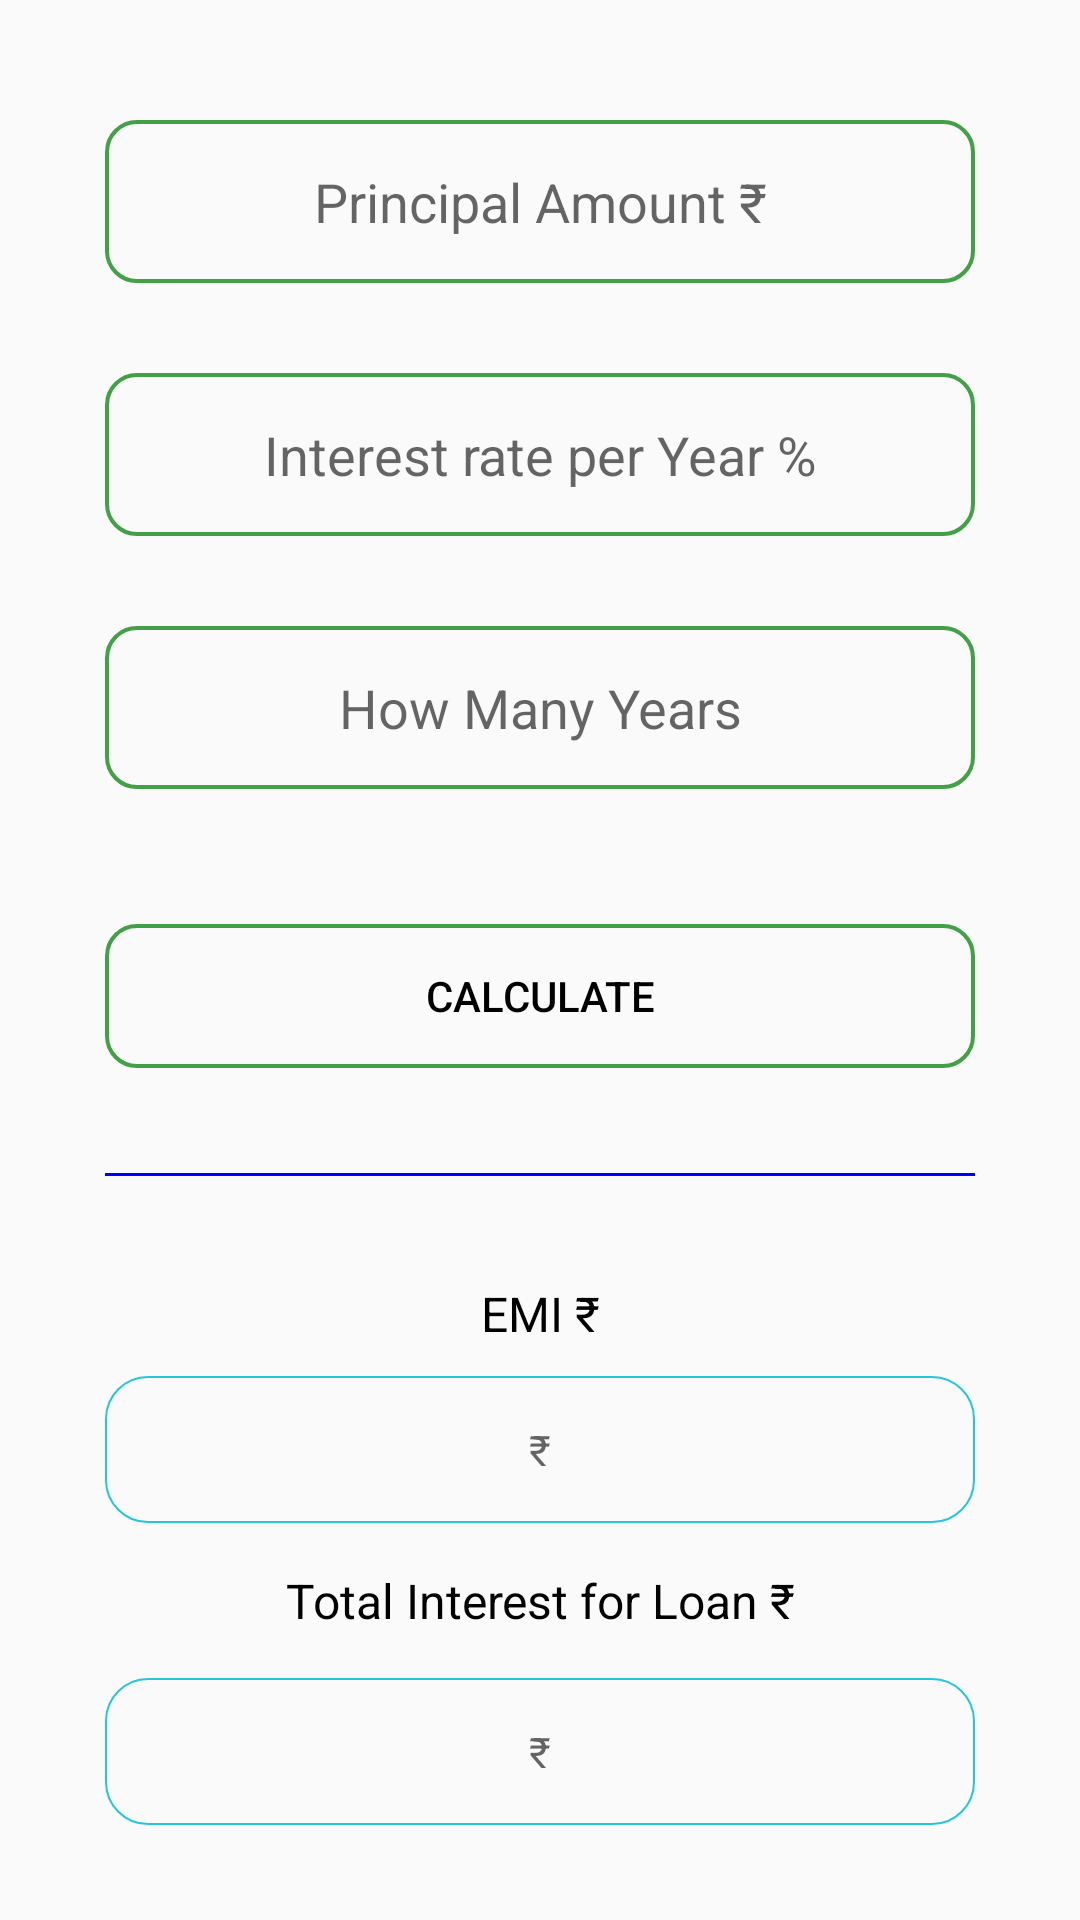

This screen was rendered from an Android layout file. Write that file and the resources it references.
<!-- AndroidManifest.xml: application theme Theme.AppCompat.Light.NoActionBar -->
<!-- res/layout/activity_emi_calculator.xml -->
<androidx.constraintlayout.widget.ConstraintLayout xmlns:android="http://schemas.android.com/apk/res/android"
    xmlns:app="http://schemas.android.com/apk/res-auto"
    xmlns:tools="http://schemas.android.com/tools"
    android:layout_width="match_parent"
    android:layout_height="wrap_content"
    tools:context=".EmiCalculator">


    <androidx.core.widget.NestedScrollView
        android:layout_width="match_parent"
        android:layout_height="match_parent"
        android:padding="15dp">

        <LinearLayout
            android:layout_width="match_parent"
            android:layout_height="match_parent"
            android:layout_marginTop="15dp"
            android:orientation="vertical"
            android:paddingLeft="20dp"
            android:paddingTop="10dp"
            android:paddingRight="20dp">


            <EditText
                android:id="@+id/principal"
                android:layout_width="match_parent"
                android:layout_height="wrap_content"
                android:layout_marginBottom="30dp"
                android:background="@drawable/border"
                android:digits="0123456789."
                android:gravity="center"
                android:hint="@string/hint_principal"
                android:inputType="number"
                android:padding="15dp"
                android:singleLine="true"
                tools:ignore="Autofill" />


            <EditText
                android:id="@+id/interest"
                android:layout_width="match_parent"
                android:layout_height="wrap_content"
                android:layout_marginBottom="30dp"
                android:background="@drawable/border"
                android:digits="0123456789."
                android:gravity="center"
                android:hint="@string/hint_interest"
                android:inputType="number"
                android:padding="15dp"
                android:singleLine="true"
                tools:ignore="Autofill" />

            <EditText
                android:id="@+id/years"
                android:layout_width="match_parent"
                android:layout_height="wrap_content"
                android:background="@drawable/border"
                android:digits="0123456789."
                android:gravity="center"
                android:hint="@string/hint_years"
                android:inputType="number"
                android:padding="15dp"
                tools:ignore="Autofill" />


            <Button
                android:id="@+id/btn_calculate2"
                android:layout_width="fill_parent"
                android:layout_height="wrap_content"
                android:layout_marginTop="45dp"
                android:background="@drawable/border"
                android:text="Calculate"
                android:textColor="@android:color/black"
                tools:ignore="HardcodedText" />


            <View
                android:layout_width="match_parent"
                android:layout_height="1dp"
                android:layout_marginVertical="35dp"
                android:background="#FF0000FF" />


            <TextView
                android:layout_width="match_parent"
                android:layout_height="wrap_content"
                android:gravity="center"
                android:inputType="number"
                android:maxEms="0"
                android:text="@string/hint_emi"
                android:textColor="@color/black"
                android:textSize="16sp" />

            <TextView
                android:id="@+id/emi"
                android:layout_width="match_parent"
                android:layout_height="wrap_content"
                android:layout_marginTop="10dp"
                android:background="@drawable/border1"
                android:gravity="center"
                android:hint="₹"
                android:inputType="number"
                android:maxEms="0"
                android:padding="15dp"
                tools:ignore="Autofill" />

            <TextView
                android:layout_width="match_parent"
                android:layout_height="wrap_content"
                android:layout_marginTop="15dp"
                android:layout_marginBottom="5dp"
                android:gravity="center"
                android:inputType="number"
                android:maxEms="0"
                android:text="@string/hint_interest_total"
                android:textColor="@color/black"
                android:textSize="16sp" />

            <TextView
                android:id="@+id/interest_total"
                android:layout_width="match_parent"
                android:layout_height="wrap_content"
                android:layout_marginTop="10dp"
                android:background="@drawable/border1"
                android:gravity="center"
                android:hint="₹"
                android:inputType="number"
                android:padding="15dp"
                tools:ignore="Autofill" />

        </LinearLayout>

    </androidx.core.widget.NestedScrollView>
</androidx.constraintlayout.widget.ConstraintLayout>
<!-- resources referenced by this layout -->
<resources>
  <color name="black">#000000</color>
  <!-- drawable border (drawable) -->
  <?xml version="1.0" encoding="utf-8"?>
  <shape xmlns:android="http://schemas.android.com/apk/res/android"
      xmlns:aapt="http://schemas.android.com/aapt"
      xmlns:app="http://schemas.android.com/apk/res-auto"
      android:shape="rectangle">
      <stroke
          android:width="1.3dp"
          android:color="#43a047" />
      <corners android:radius="10dp" />
  
  </shape>
  <!-- drawable border1 (drawable) -->
  <?xml version="1.0" encoding="utf-8"?>
  <shape xmlns:android="http://schemas.android.com/apk/res/android"
      xmlns:aapt="http://schemas.android.com/aapt"
      xmlns:app="http://schemas.android.com/apk/res-auto"
      android:shape="rectangle">
      <stroke
          android:width="0.6dp"
          android:color="#26c6da" />
      <corners android:radius="14dp" />
  
  </shape>
  <string name="hint_emi">EMI ₹</string>
  <string name="hint_interest">Interest rate per Year %</string>
  <string name="hint_interest_total">Total Interest for Loan ₹</string>
  <string name="hint_principal">Principal Amount ₹</string>
  <string name="hint_years">How Many Years</string>
</resources>
